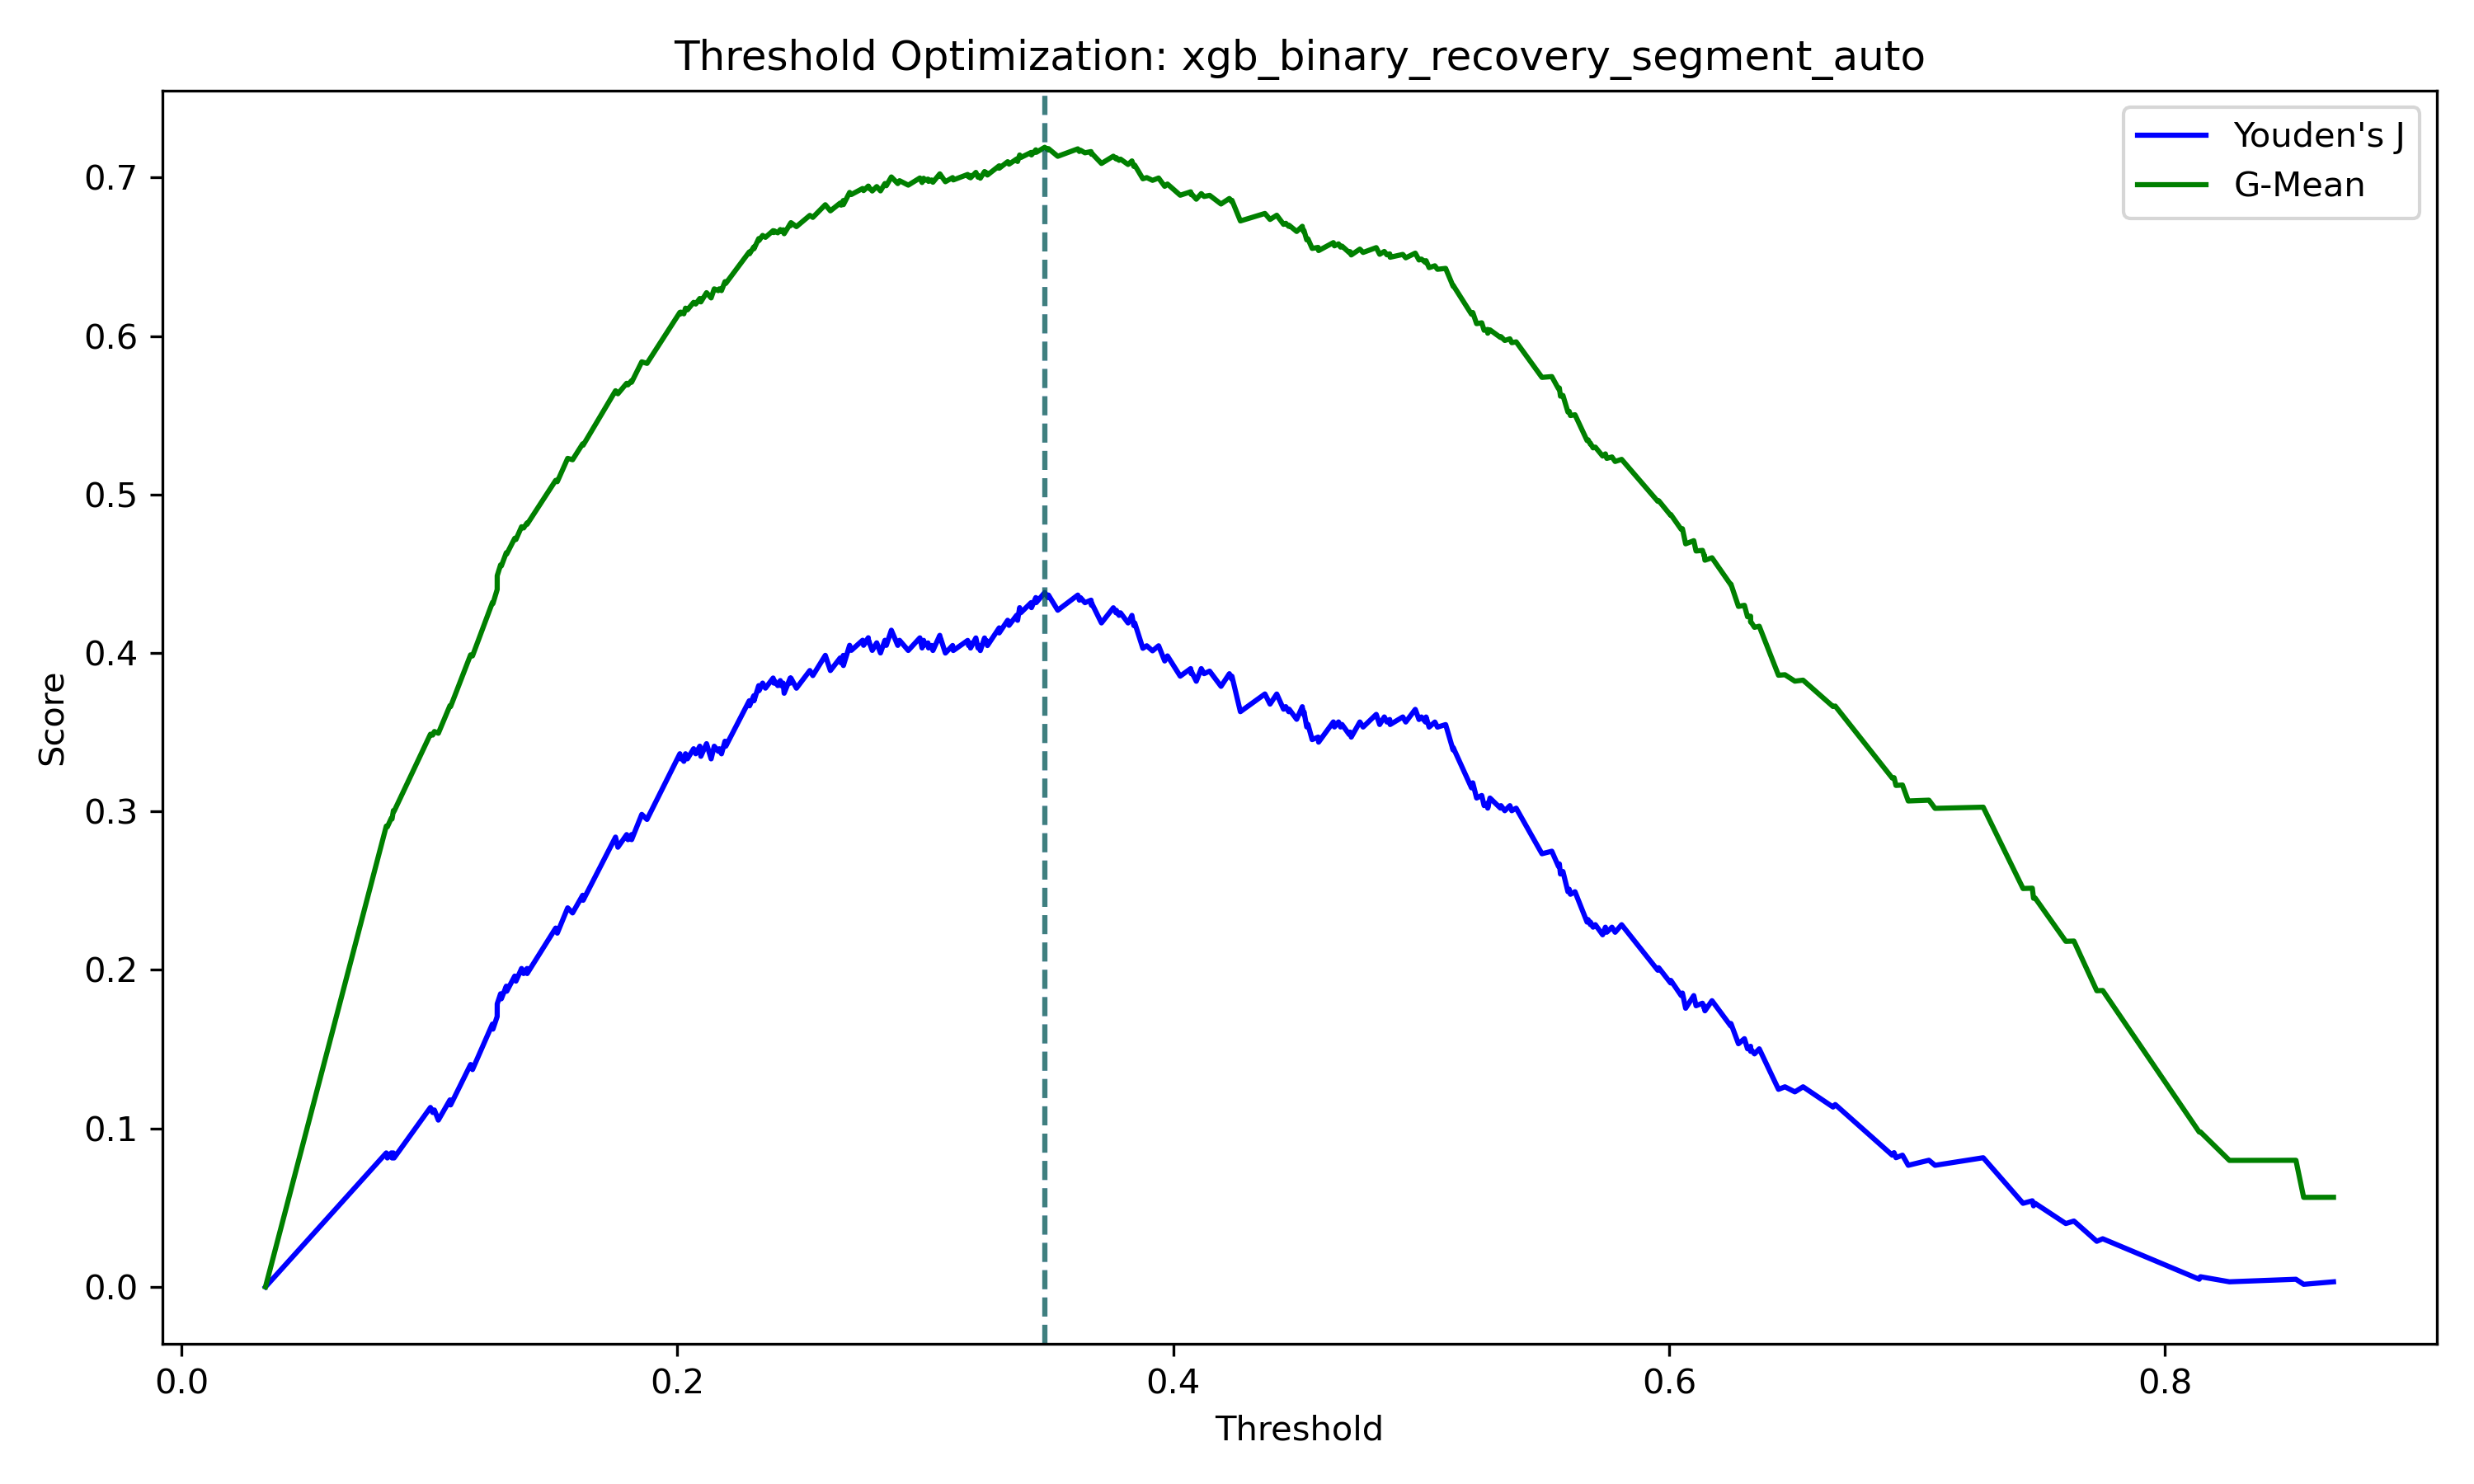

The file beside this chart, header and first rows:
threshold, youden_j, gmean
inf, 0.0, 0.0
0.868, 0.003195, 0.05652
0.8559, 0.0016, 0.05648
0.8528, 0.004795, 0.07987
0.826, 0.0032, 0.07981
0.8143, 0.006395, 0.09775
0.8138, 0.0048, 0.09767
0.7749, 0.03036, 0.187
0.7725, 0.02876, 0.1869
0.7633, 0.04154, 0.2182
0.76, 0.03995, 0.218
0.7476, 0.05273, 0.2454
0.747, 0.05113, 0.2452
0.7465, 0.05433, 0.2516
0.7427, 0.05273, 0.2514
0.7267, 0.08149, 0.3027
0.7072, 0.0767, 0.302
0.7048, 0.0799, 0.3071
0.6965, 0.07671, 0.3066
0.6941, 0.0831, 0.3167
0.6915, 0.0815, 0.3164
0.6907, 0.0847, 0.3213
0.69, 0.0831, 0.3211
0.667, 0.1151, 0.3665
0.6661, 0.1135, 0.3662
0.654, 0.1262, 0.3828
0.6507, 0.123, 0.3822
0.6467, 0.1262, 0.3863
0.6441, 0.1246, 0.3859
0.6364, 0.1502, 0.4169
0.6344, 0.147, 0.4162
0.6329, 0.1502, 0.4199
0.6329, 0.1486, 0.4195
0.6329, 0.1518, 0.4232
0.6316, 0.1502, 0.4228
0.6304, 0.1566, 0.4301
0.628, 0.1534, 0.4294
0.6249, 0.1662, 0.4434
0.6249, 0.1646, 0.4431
0.6173, 0.1806, 0.4601
0.6144, 0.1742, 0.4585
0.6142, 0.1774, 0.4618
0.6141, 0.1758, 0.4615
0.6134, 0.179, 0.4647
0.6109, 0.1774, 0.4644
0.6099, 0.1838, 0.4708
0.6067, 0.1758, 0.4689
0.6054, 0.1854, 0.4784
0.6049, 0.1838, 0.478
0.6007, 0.1934, 0.4873
0.6006, 0.1918, 0.4869
0.5958, 0.2014, 0.4961
0.5954, 0.1998, 0.4957
0.5808, 0.2285, 0.5222
0.5782, 0.2237, 0.5208
0.5769, 0.2269, 0.5237
0.5748, 0.2238, 0.5228
0.5743, 0.2269, 0.5256
0.5732, 0.2222, 0.5243
0.5702, 0.2286, 0.5299
... 259 more rows
